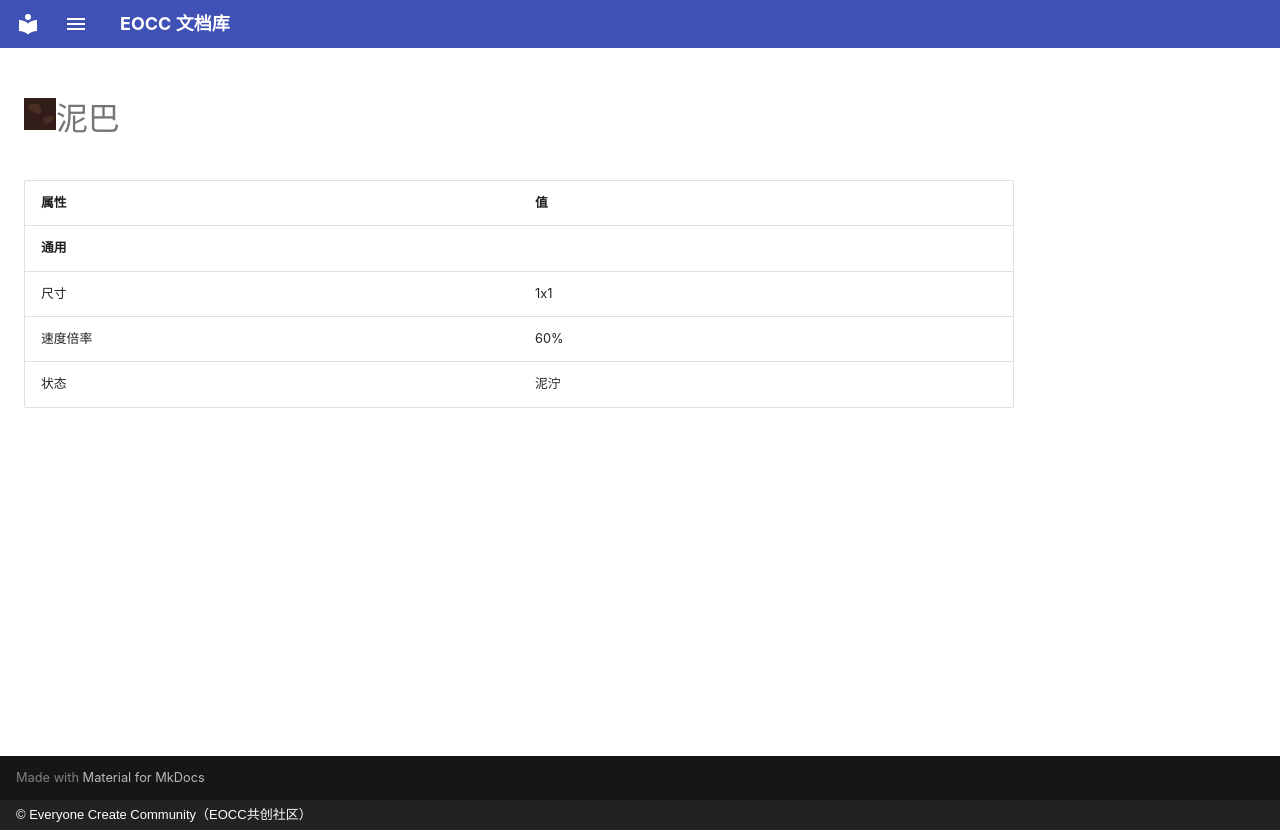

repository: eoccc/eoccc.github.io · page: wiki/mindustry/zh/content/blocks/environment/42-mud/index.html · generator: mkdocs · copyright: © Everyone Create Community（EOCC共创社区）

# <img src="../../../../../../../ext/img/mindustry/block-mud-ui.png" alt="">泥巴

| 属性 | 值 |
|---|---|
| **通用** |  |
| 尺寸 | 1x1 |
| 速度倍率 | 60% |
| 状态 | 泥泞 |
